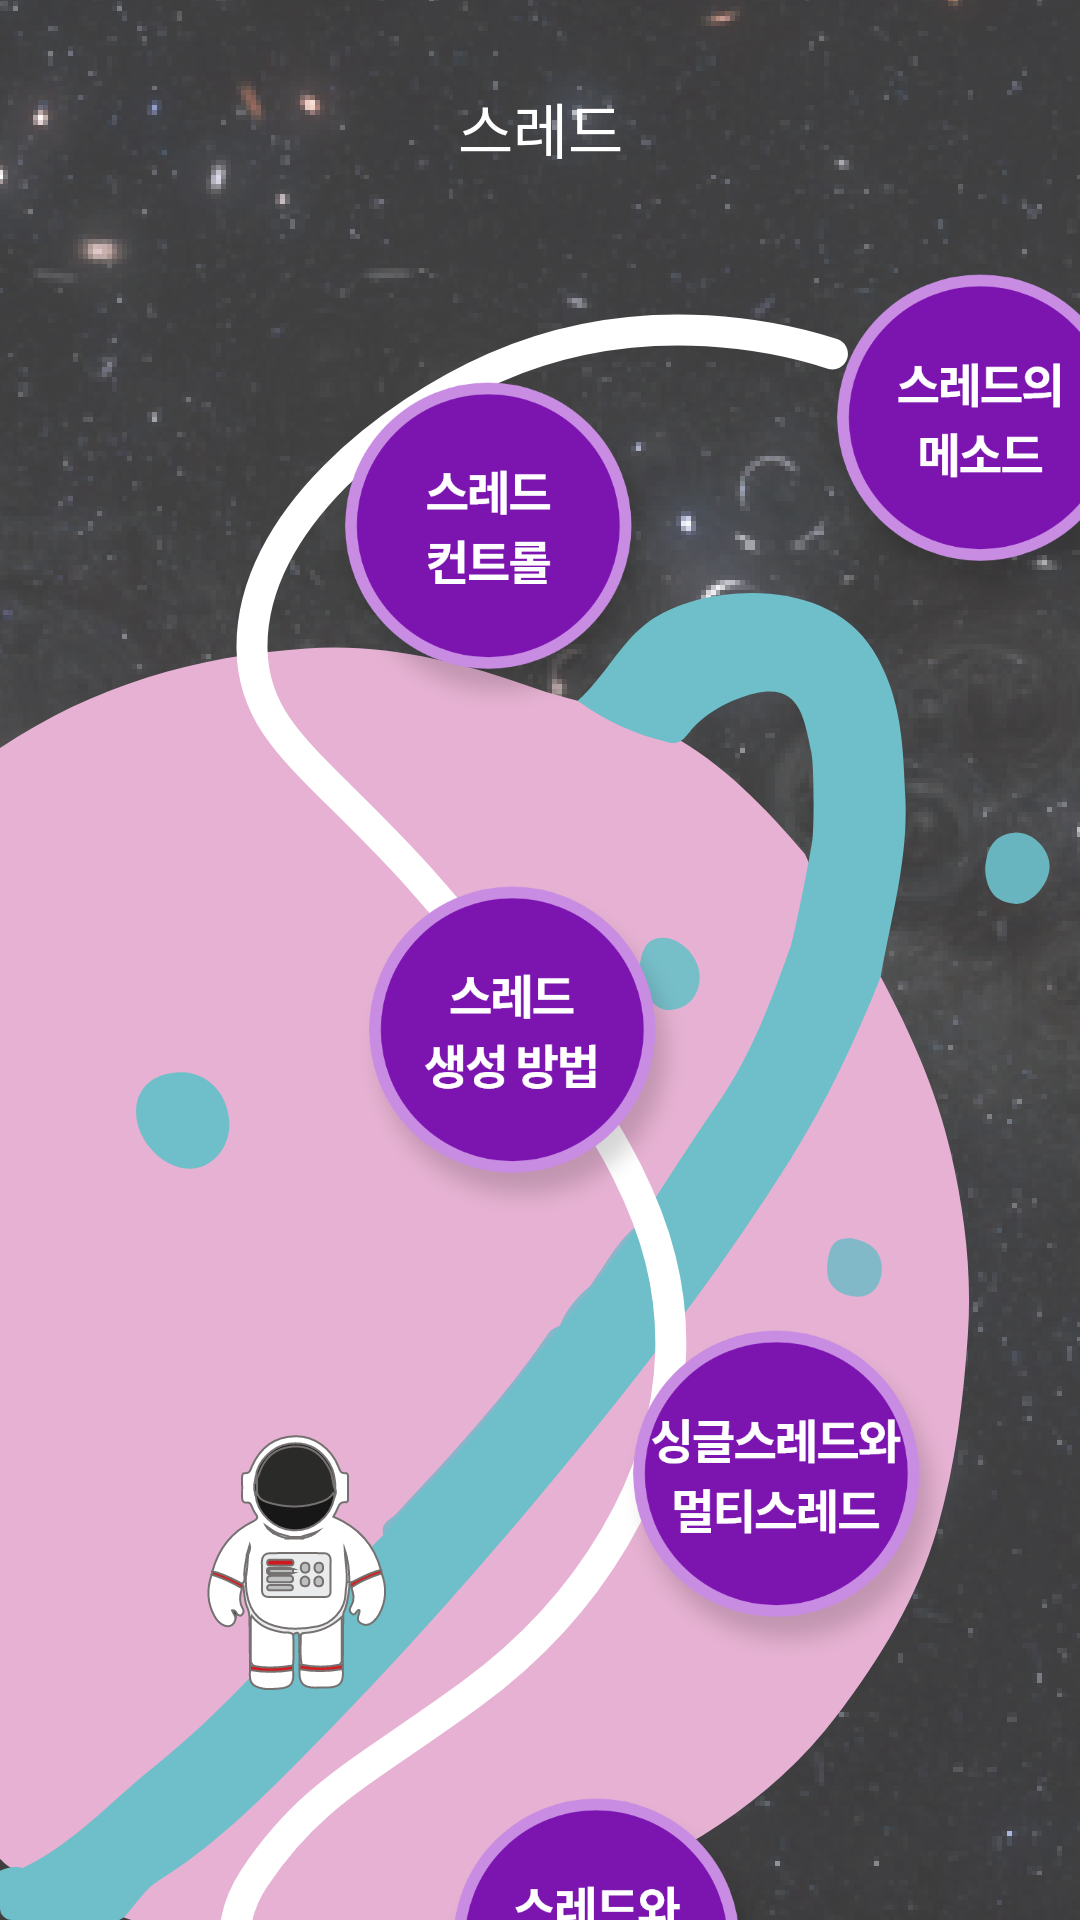

Write the Android layout XML for this screen, with the resource values it uses.
<!-- AndroidManifest.xml: application theme AppTheme -->
<!-- res/layout/activity_thread.xml -->
<?xml version="1.0" encoding="utf-8"?>
<androidx.constraintlayout.widget.ConstraintLayout xmlns:android="http://schemas.android.com/apk/res/android"
    xmlns:app="http://schemas.android.com/apk/res-auto"
    xmlns:tools="http://schemas.android.com/tools"
    android:layout_width="match_parent"
    android:layout_height="match_parent"
    tools:context=".Thread"
    android:background="@drawable/thread_background">

    <TextView
        android:id="@+id/title_thread"
        android:layout_width="wrap_content"
        android:layout_height="wrap_content"
        android:layout_marginTop="28dp"
        android:text="스레드"
        android:textColor="#FFFFFF"
        android:textSize="20dp"
        app:layout_constraintEnd_toEndOf="parent"
        app:layout_constraintStart_toStartOf="parent"
        app:layout_constraintTop_toTopOf="parent" />

    <ImageButton
        android:id="@+id/t_btn1"
        android:layout_width="350px"
        android:layout_height="350px"
        android:layout_marginStart="272dp"
        android:layout_marginLeft="272dp"
        android:layout_marginTop="88dp"
        android:background="#00FFFFFF"
        android:scaleType="fitXY"
        app:layout_constraintStart_toStartOf="parent"
        app:layout_constraintTop_toTopOf="parent"
        app:srcCompat="@drawable/thread_btn1" />

    <ImageButton
        android:id="@+id/t_btn2"
        android:layout_width="350px"
        android:layout_height="350px"
        android:layout_marginStart="108dp"
        android:layout_marginLeft="108dp"
        android:layout_marginTop="124dp"
        android:background="#00FFFFFF"
        android:scaleType="fitXY"
        app:layout_constraintStart_toStartOf="parent"
        app:layout_constraintTop_toTopOf="parent"
        app:srcCompat="@drawable/thread_btn2" />

    <ImageButton
        android:id="@+id/t_btn3"
        android:layout_width="350px"
        android:layout_height="350px"
        android:layout_marginStart="116dp"
        android:layout_marginLeft="116dp"
        android:layout_marginTop="292dp"
        android:background="#00FFFFFF"
        android:scaleType="fitXY"
        app:layout_constraintStart_toStartOf="parent"
        app:layout_constraintTop_toTopOf="parent"
        app:srcCompat="@drawable/thread_btn3" />

    <ImageButton
        android:id="@+id/t_btn4"
        android:layout_width="350px"
        android:layout_height="350px"
        android:layout_marginStart="204dp"
        android:layout_marginLeft="204dp"
        android:layout_marginTop="440dp"
        android:background="#00FFFFFF"
        android:scaleType="fitXY"
        app:layout_constraintStart_toStartOf="parent"
        app:layout_constraintTop_toTopOf="parent"
        app:srcCompat="@drawable/thread_btn4" />

    <ImageButton
        android:id="@+id/t_btn5"
        android:layout_width="350px"
        android:layout_height="350px"
        android:layout_marginStart="144dp"
        android:layout_marginLeft="144dp"
        android:layout_marginTop="596dp"
        android:background="#00FFFFFF"
        android:scaleType="fitXY"
        app:layout_constraintStart_toStartOf="parent"
        app:layout_constraintTop_toTopOf="parent"
        app:srcCompat="@drawable/thread_btn5" />

</androidx.constraintlayout.widget.ConstraintLayout>
<!-- resources referenced by this layout -->
<resources>
  <!-- drawable thread_background: png bitmap (drawable-hdpi, 290836 bytes) -->
  <!-- drawable thread_btn1: png bitmap (drawable-hdpi, 41575 bytes) -->
  <!-- drawable thread_btn2: png bitmap (drawable-hdpi, 40626 bytes) -->
  <!-- drawable thread_btn3: png bitmap (drawable-hdpi, 42874 bytes) -->
  <!-- drawable thread_btn4: png bitmap (drawable-hdpi, 44033 bytes) -->
  <!-- drawable thread_btn5: png bitmap (drawable-hdpi, 42379 bytes) -->
  <style name="AppTheme" parent="Theme.AppCompat.Light.DarkActionBar">
          
          <item name="colorPrimary">@color/colorPrimary</item>
          <item name="colorPrimaryDark">@color/colorPrimaryDark</item>
          <item name="colorAccent">@color/colorAccent</item>
  
          
          <item name="windowActionBarOverlay">true</item>
          <item name="actionBarStyle">@style/ActionBarTheme</item>
          
      </style>
  <color name="colorPrimary">#6200EE</color>
  <color name="colorPrimaryDark">#000000</color>
  <color name="colorAccent">#03DAC5</color>
  <style name="ActionBarTheme" parent="Theme.AppCompat.Light.DarkActionBar">
          <item name="android:background">@color/transparent</item>
      </style>
  <color name="transparent">#00FFFFFF</color>
</resources>
